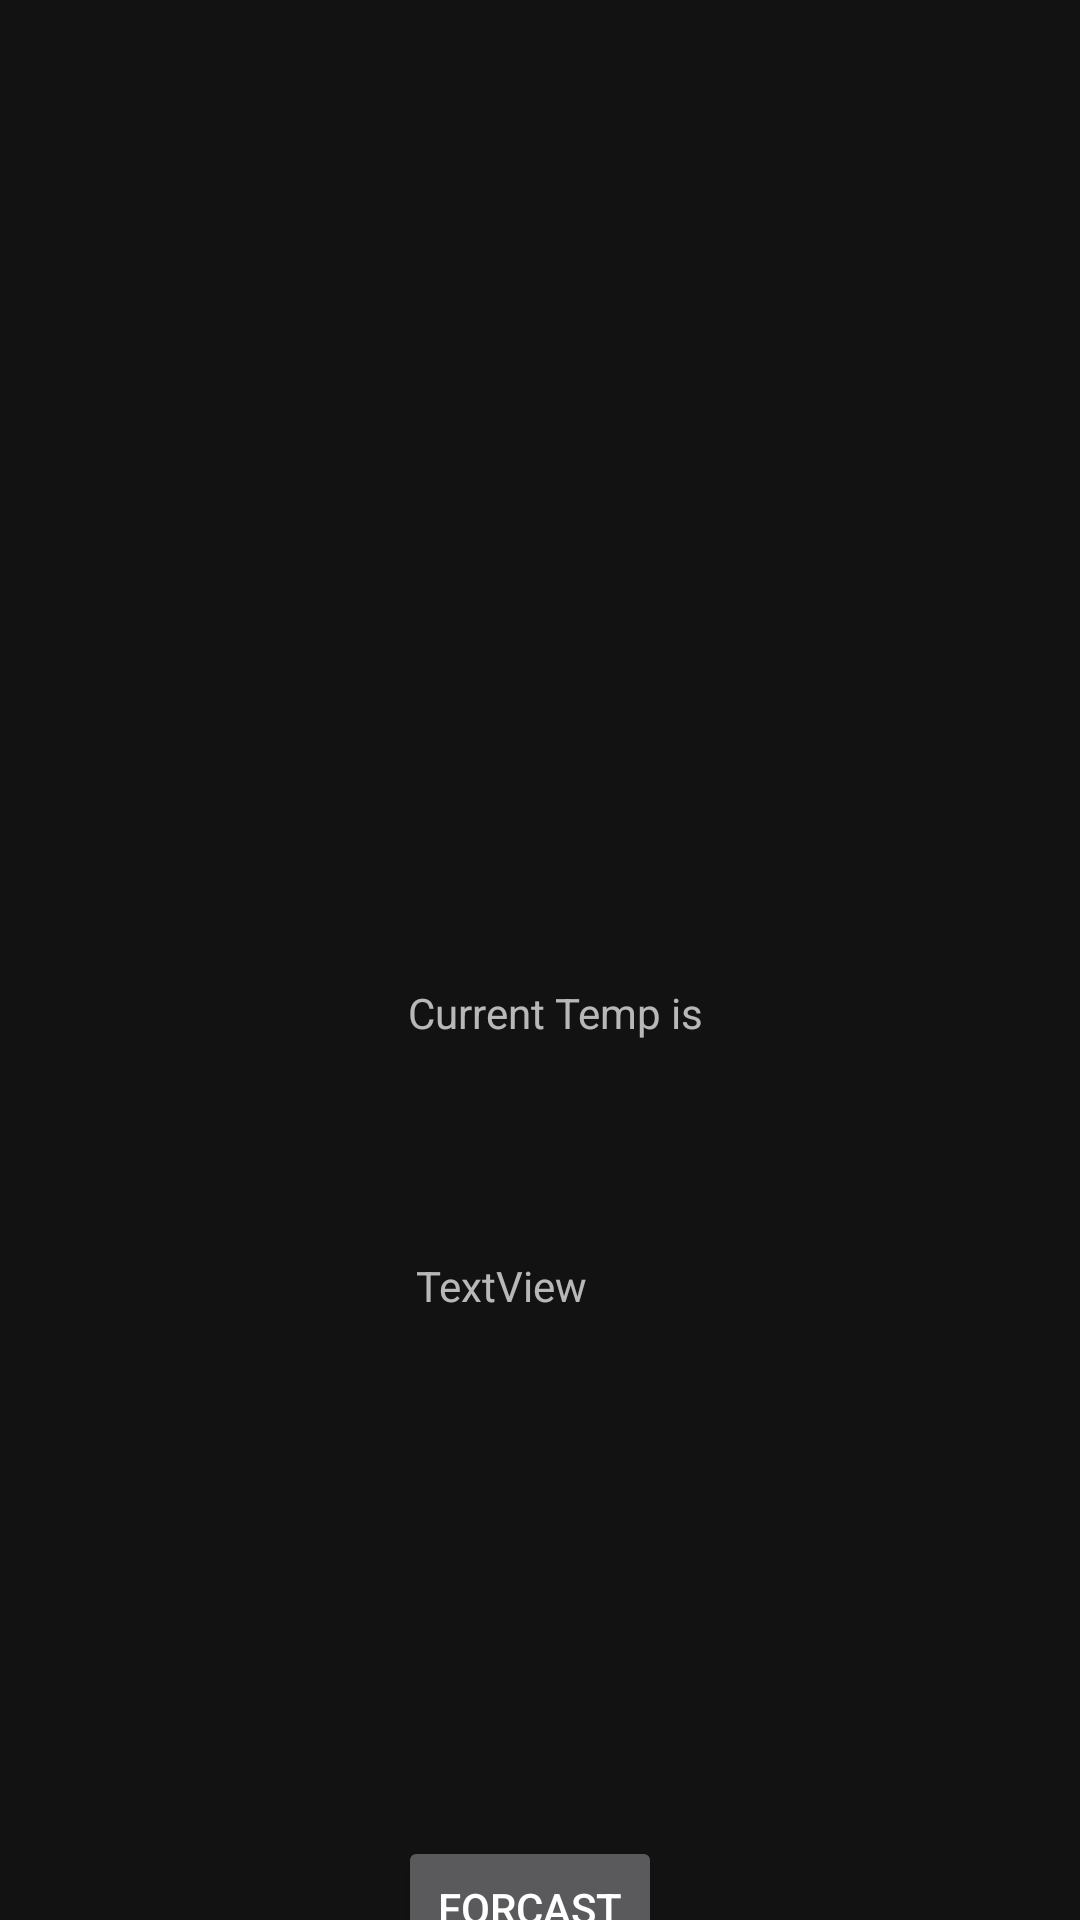

Android layout source for this screen:
<!-- AndroidManifest.xml: application theme Theme.WeatherApp -->
<!-- res/layout/fragment_current.xml -->
<?xml version="1.0" encoding="utf-8"?>
<androidx.constraintlayout.widget.ConstraintLayout xmlns:android="http://schemas.android.com/apk/res/android"
    xmlns:app="http://schemas.android.com/apk/res-auto"
    xmlns:tools="http://schemas.android.com/tools"
    android:id="@+id/frameLayout2"
    android:layout_width="match_parent"
    android:layout_height="match_parent"
    tools:context=".CurrentFragment">

    

    <TextView
        android:id="@+id/textView"
        android:layout_width="wrap_content"
        android:layout_height="wrap_content"
        android:layout_marginStart="136dp"
        android:layout_marginTop="328dp"
        android:text="@string/current_temp_is"
        app:layout_constraintStart_toStartOf="parent"
        app:layout_constraintTop_toTopOf="parent" />

    <TextView
        android:id="@+id/textView2"
        android:layout_width="wrap_content"
        android:layout_height="wrap_content"
        android:text="@string/textview"
        app:layout_constraintBottom_toBottomOf="parent"
        app:layout_constraintEnd_toEndOf="parent"
        app:layout_constraintHorizontal_bias="0.458"
        app:layout_constraintStart_toStartOf="parent"
        app:layout_constraintTop_toBottomOf="@+id/textView"
        app:layout_constraintVertical_bias="0.263" />

    <Button
        android:id="@+id/button"
        android:layout_width="wrap_content"
        android:layout_height="wrap_content"
        android:layout_marginTop="612dp"
        android:layout_marginEnd="34dp"
        android:text="@string/forcast"
        app:layout_constraintEnd_toEndOf="parent"
        app:layout_constraintHorizontal_bias="0.558"
        app:layout_constraintStart_toStartOf="parent"
        app:layout_constraintTop_toTopOf="parent" />
</androidx.constraintlayout.widget.ConstraintLayout>
<!-- resources referenced by this layout -->
<resources>
  <string name="current_temp_is">Current Temp is</string>
  <string name="forcast">Forcast</string>
  <string name="textview">TextView</string>
  <style name="Theme.WeatherApp" parent="Theme.MaterialComponents">
          
          <item name="colorPrimary">@color/purple_200</item>
          <item name="colorPrimaryVariant">@color/purple_200</item>
          <item name="colorOnPrimary">@color/black</item>
          
          <item name="colorSecondary">@color/teal_200</item>
          <item name="colorSecondaryVariant">@color/teal_700</item>
          <item name="colorOnSecondary">@color/black</item>
          
          <item name="android:statusBarColor" tools:targetApi="l">?attr/colorPrimaryVariant</item>
          
      </style>
  <!-- not gathered from this repository: default colours our renderer supplied (Android Studio template values) -->
  <color name="purple_200">#FFBB86FC</color>
  <color name="teal_200">#FF03DAC5</color>
  <color name="teal_700">#FF018786</color>
  <color name="black">#FF000000</color>
</resources>
